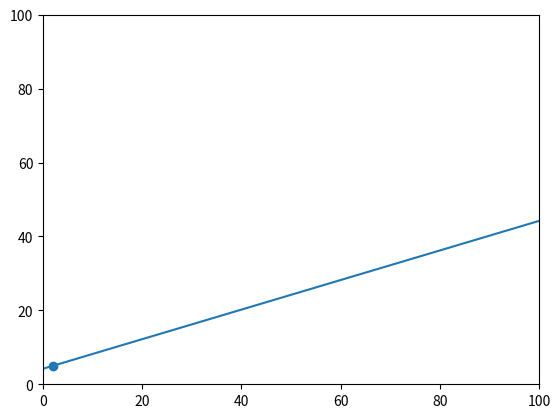

Source code (Python):
import numpy as np
import matplotlib.pyplot as plt

plt.xlim(0,100)
plt.ylim(0,100)

#Linear Equations
# m = rise/run

#slope intercept form
def slope_intercept(m, b=0):
	return lambda x: m*x+b    #m is slope, b is y intercept

#point slope form 
def point_slope(m, x1, y1):
	return lambda x : m(x-x1)+y1    #m is slope, b is y intercept


#my_line = slope_intercept(1, 4)
ps = point_slope(slope_intercept(0.4),2,5)

v =  np.linspace(0,100,100)
#plt.plot(v, my_line(v))




plt.scatter(2,5)
plt.plot(v,ps(v))

plt.show()
